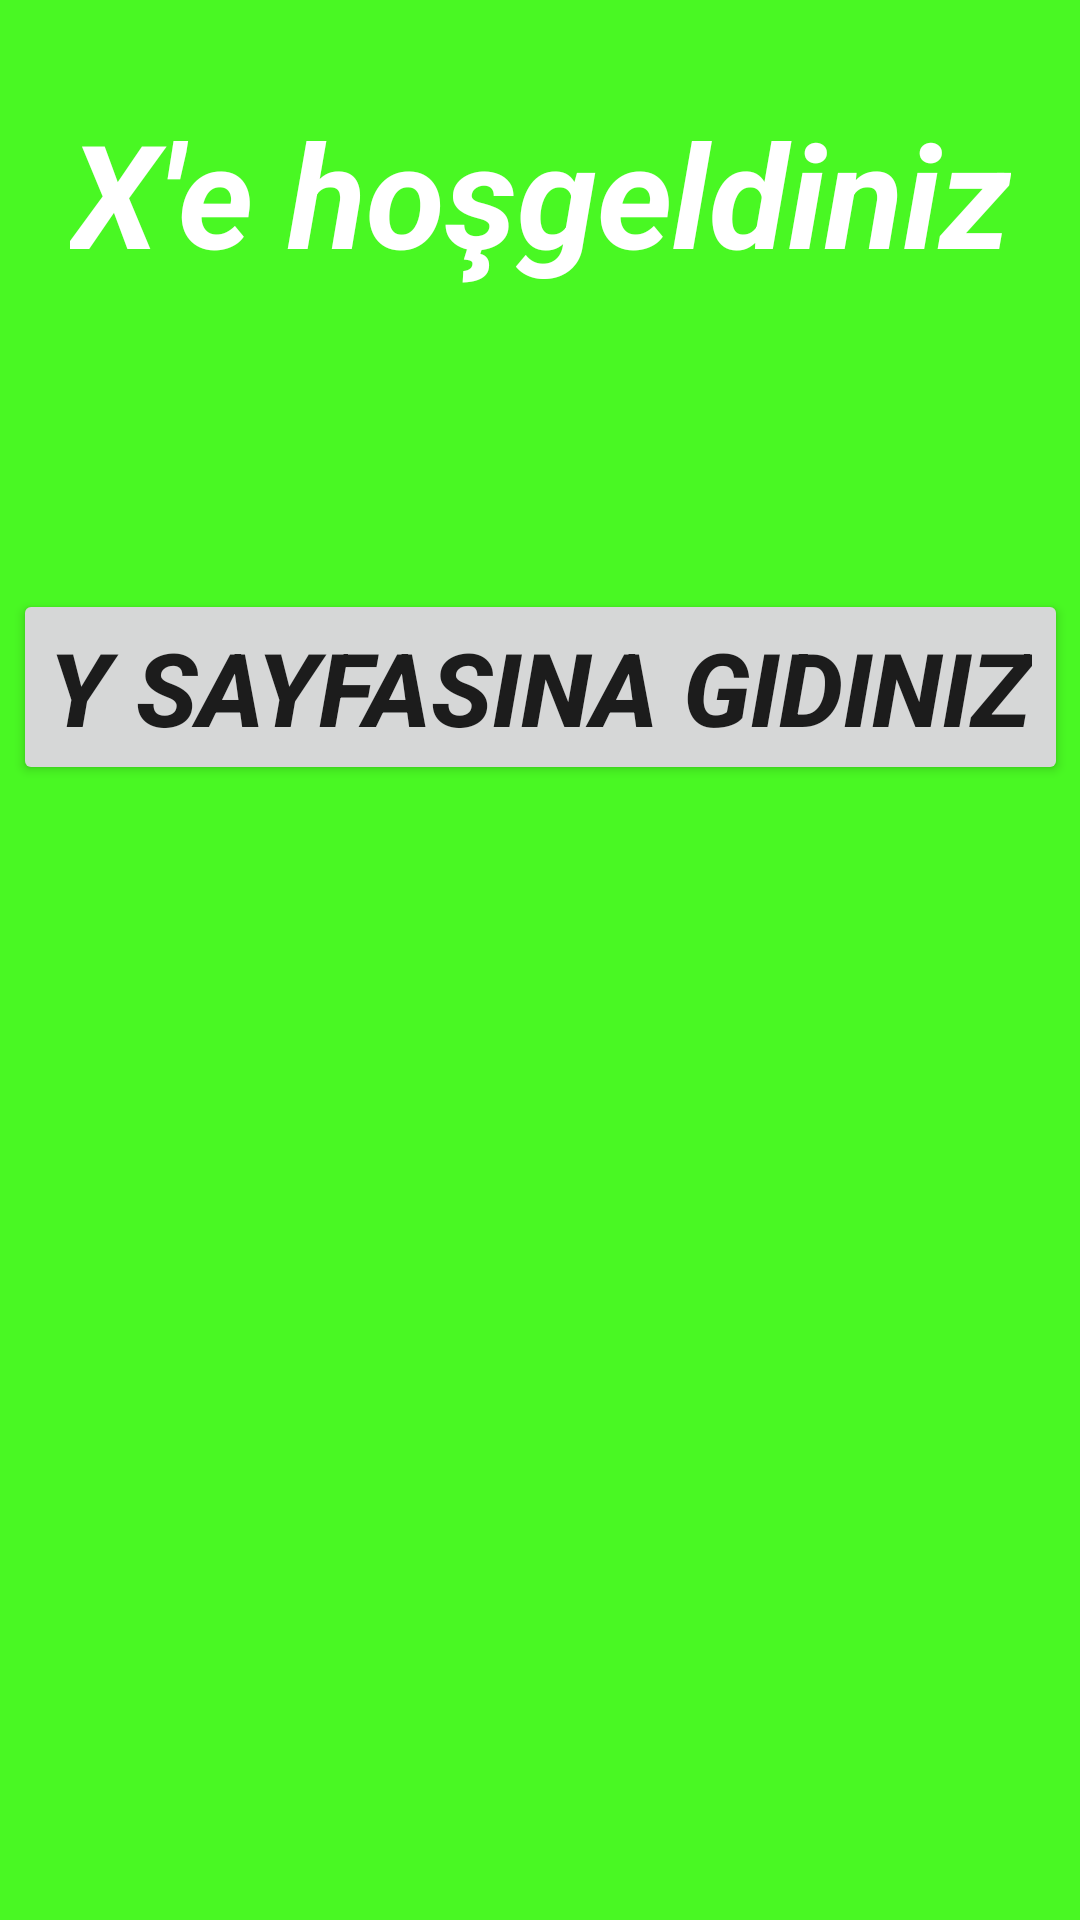

Android layout source for this screen:
<!-- AndroidManifest.xml: application theme Theme.NavigationComponentAction -->
<!-- res/layout/fragment_sayfa_x.xml -->
<?xml version="1.0" encoding="utf-8"?>
<androidx.constraintlayout.widget.ConstraintLayout xmlns:android="http://schemas.android.com/apk/res/android"
    xmlns:app="http://schemas.android.com/apk/res-auto"
    xmlns:tools="http://schemas.android.com/tools"
    android:layout_width="match_parent"
    android:layout_height="match_parent"
    android:background="#49F823"
    tools:context=".SayfaXFragment">

    <TextView
        android:id="@+id/textView4"
        android:layout_width="wrap_content"
        android:layout_height="wrap_content"
        android:layout_marginTop="32dp"
        android:text="X'e hoşgeldiniz"
        android:textColor="@color/white"
        android:textSize="48sp"
        android:textStyle="bold|italic"
        app:layout_constraintEnd_toEndOf="parent"
        app:layout_constraintHorizontal_bias="0.5"
        app:layout_constraintStart_toStartOf="parent"
        app:layout_constraintTop_toTopOf="parent" />

    <Button
        android:id="@+id/buttonXSayfaYGit"
        android:layout_width="wrap_content"
        android:layout_height="wrap_content"
        android:layout_marginTop="100dp"
        android:text="Y sayfasına gidiniz"
        android:textSize="34sp"
        android:textStyle="bold|italic"
        app:layout_constraintEnd_toEndOf="parent"
        app:layout_constraintHorizontal_bias="0.5"
        app:layout_constraintStart_toStartOf="parent"
        app:layout_constraintTop_toBottomOf="@+id/textView4" />
</androidx.constraintlayout.widget.ConstraintLayout>
<!-- resources referenced by this layout -->
<resources>
  <color name="white">#FFFFFFFF</color>
  <style name="Theme.NavigationComponentAction" parent="Theme.MaterialComponents.DayNight.DarkActionBar">
          
          <item name="colorPrimary">@color/purple_500</item>
          <item name="colorPrimaryVariant">@color/purple_700</item>
          <item name="colorOnPrimary">@color/white</item>
          
          <item name="colorSecondary">@color/teal_200</item>
          <item name="colorSecondaryVariant">@color/teal_700</item>
          <item name="colorOnSecondary">@color/black</item>
          
          <item name="android:statusBarColor" tools:targetApi="l">?attr/colorPrimaryVariant</item>
          
      </style>
  <color name="purple_500">#FF6200EE</color>
  <color name="purple_700">#FF3700B3</color>
  <color name="teal_200">#FF03DAC5</color>
  <color name="teal_700">#FF018786</color>
  <color name="black">#FF000000</color>
</resources>
